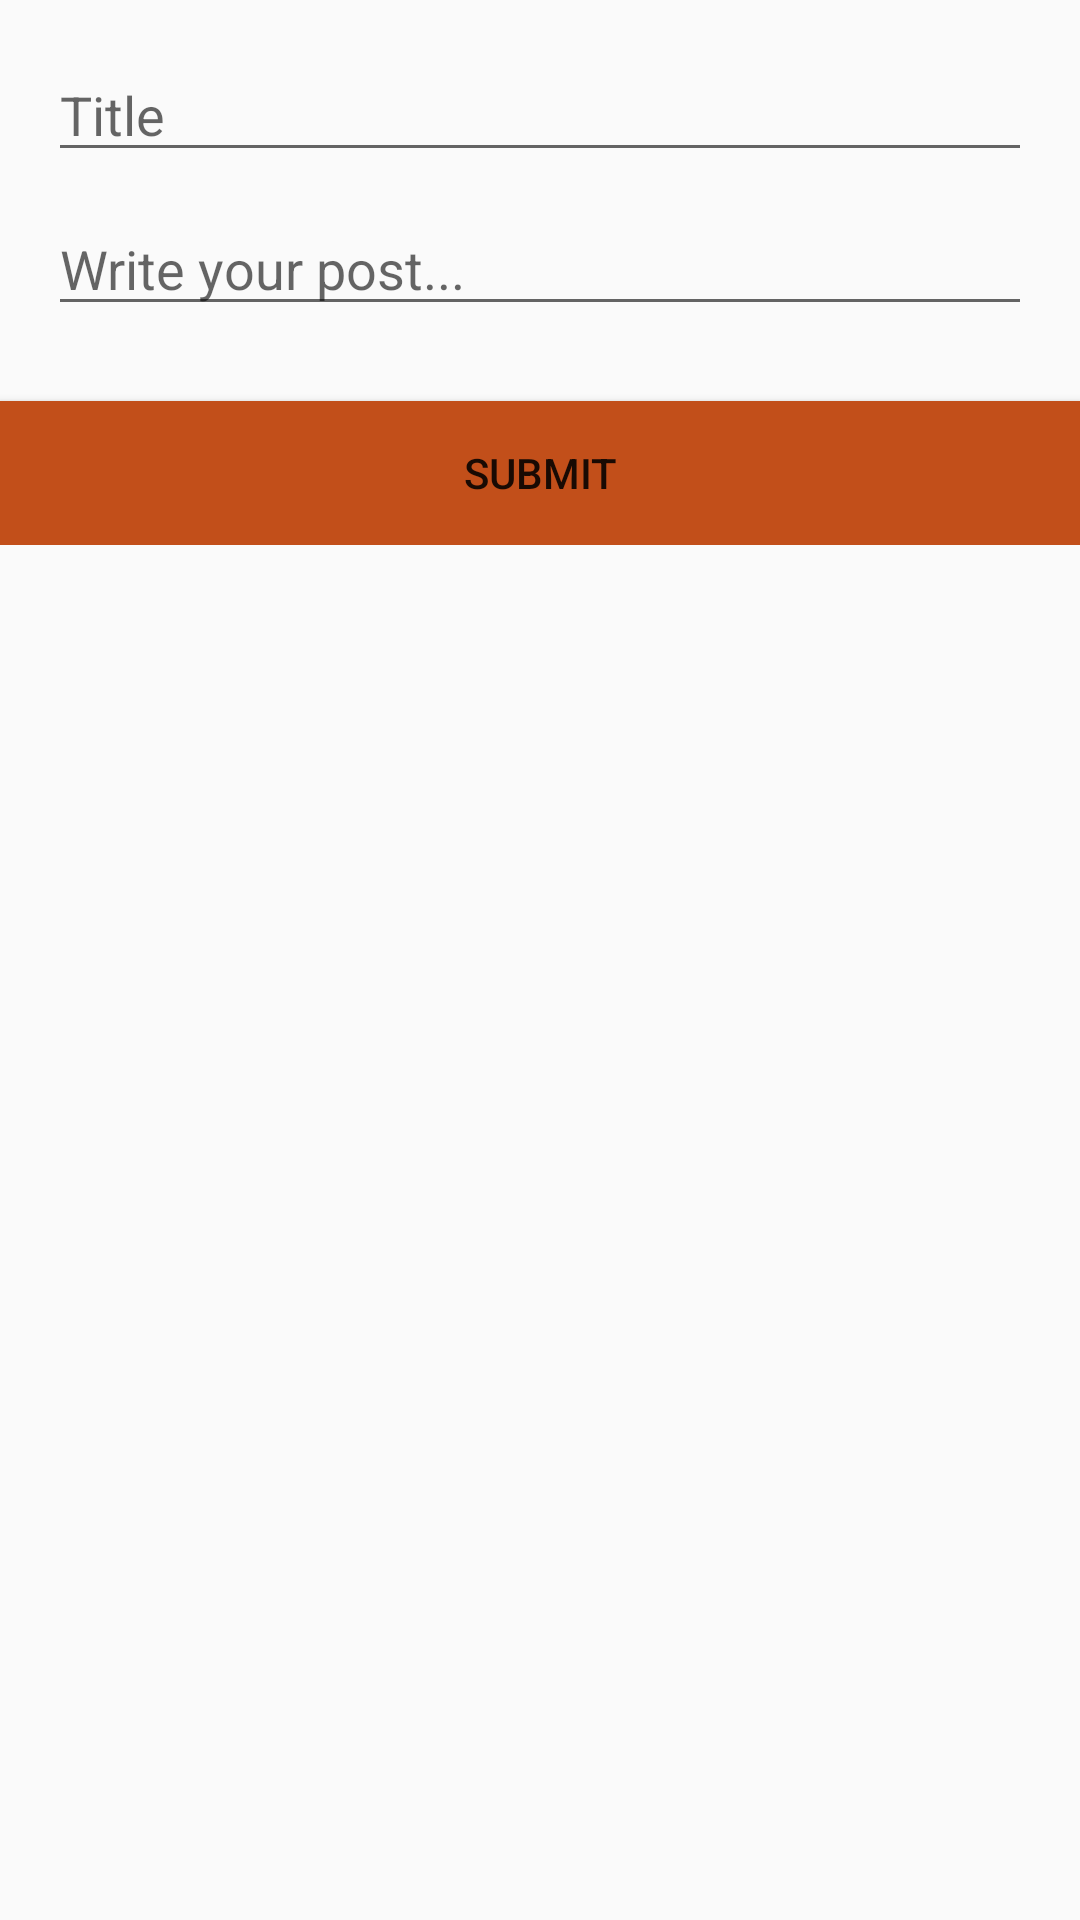

Produce the Android XML layout that renders to this screen, including the resource entries it uses.
<!-- AndroidManifest.xml: application theme AppTheme -->
<!-- res/layout/activity_new_post.xml -->
<?xml version="1.0" encoding="utf-8"?>
<RelativeLayout xmlns:android="http://schemas.android.com/apk/res/android"
    xmlns:tools="http://schemas.android.com/tools"
    android:layout_width="match_parent"
    android:layout_height="match_parent"
    tools:context="Forum.NewPostActivity"
    android:orientation="vertical">


    <ScrollView
        android:layout_width="match_parent"
        android:layout_height="match_parent"
        android:layout_below="@+id/app_bar">

    <LinearLayout
        android:layout_width="match_parent"
        android:layout_height="match_parent"

        android:orientation="vertical" >
    <EditText
        android:id="@+id/field_title"
        android:layout_width="match_parent"
        android:layout_height="wrap_content"
        android:layout_marginBottom="5dp"
        android:layout_marginLeft="16dp"
        android:layout_marginRight="16dp"
        android:layout_marginTop="16dp"
        android:hint="Title"
        android:maxLines="1"
        android:layout_below="@id/app_bar"/>

    <EditText
        android:id="@+id/field_body"
        android:layout_width="match_parent"
        android:layout_height="wrap_content"
        android:layout_below="@+id/field_title"
        android:layout_marginBottom="5dp"
        android:layout_marginLeft="16dp"
        android:layout_marginRight="16dp"
        android:layout_marginTop="5dp"
        android:hint="Write your post..."
        android:inputType="textMultiLine"
        android:maxLines="10"
        android:scrollHorizontally="false" />

    <Button
        android:id="@+id/fab_submit_post"
        android:layout_width="match_parent"
        android:layout_height="wrap_content"
        android:layout_marginTop="20dp"
        android:background="@color/colorPrimary"
        android:gravity="center"
        android:text="Submit"
        android:layout_below="@+id/field_body"
        android:layout_alignRight="@+id/field_body"
        android:layout_alignEnd="@+id/field_body"
        android:layout_alignLeft="@+id/field_body"
        android:layout_alignStart="@+id/field_body" /> /
    >
</LinearLayout>
    </ScrollView>
</RelativeLayout>
<!-- resources referenced by this layout -->
<resources>
  <color name="colorPrimary">#c24f1a</color>
  <style name="AppTheme" parent="Theme.AppCompat.Light.DarkActionBar">
          
          <item name="colorPrimary">@color/colorPrimary</item>
          <item name="colorPrimaryDark">@color/colorPrimaryDark</item>
          <item name="colorAccent">@color/colorAccent</item>
      </style>
  <color name="colorPrimaryDark">#9b3a0e</color>
  <color name="colorAccent">#c24f1a</color>
</resources>
